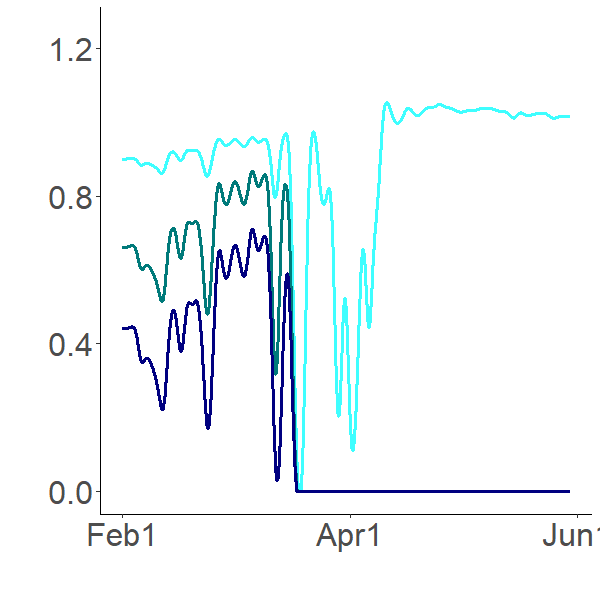

Source data for this figure (header and first rows):
0.901081666, 0.661448541, 0.442371833
0.9011, 0.6614, 0.4423
0.9011, 0.6614, 0.4422
0.9011, 0.6614, 0.4421
0.9011, 0.6614, 0.442
0.9011, 0.6614, 0.442
0.9011, 0.6614, 0.4419
0.9011, 0.6613, 0.4418
0.9011, 0.6613, 0.4418
0.9011, 0.6613, 0.4417
0.9011, 0.6613, 0.4416
0.9011, 0.6613, 0.4416
0.9011, 0.6613, 0.4415
0.9011, 0.6613, 0.4415
0.9011, 0.6613, 0.4414
0.9011, 0.6613, 0.4414
0.9011, 0.6614, 0.4413
0.9011, 0.6614, 0.4413
0.9011, 0.6614, 0.4412
0.9011, 0.6614, 0.4412
0.9011, 0.6614, 0.4411
0.9011, 0.6614, 0.4411
0.9011, 0.6614, 0.4411
0.9011, 0.6615, 0.4411
0.9011, 0.6615, 0.441
0.9011, 0.6615, 0.441
0.9011, 0.6615, 0.441
0.9012, 0.6616, 0.441
0.9012, 0.6616, 0.441
0.9012, 0.6616, 0.441
0.9012, 0.6617, 0.441
0.9012, 0.6617, 0.441
0.9012, 0.6618, 0.441
0.9012, 0.6618, 0.441
0.9013, 0.6619, 0.441
0.9013, 0.6619, 0.441
0.9013, 0.662, 0.441
0.9013, 0.662, 0.441
0.9013, 0.6621, 0.4411
0.9013, 0.6621, 0.4411
0.9014, 0.6622, 0.4411
0.9014, 0.6623, 0.4412
0.9014, 0.6623, 0.4412
0.9014, 0.6624, 0.4412
0.9014, 0.6625, 0.4413
0.9015, 0.6626, 0.4413
0.9015, 0.6626, 0.4414
0.9015, 0.6627, 0.4414
0.9015, 0.6628, 0.4415
0.9016, 0.6629, 0.4416
0.9016, 0.663, 0.4416
0.9016, 0.6631, 0.4417
0.9017, 0.6632, 0.4418
0.9017, 0.6633, 0.4419
0.9017, 0.6634, 0.442
0.9018, 0.6635, 0.4421
0.9018, 0.6636, 0.4421
0.9018, 0.6637, 0.4422
0.9019, 0.6638, 0.4424
0.9019, 0.6639, 0.4425
0.9019, 0.664, 0.4426
... 2,820 more rows
